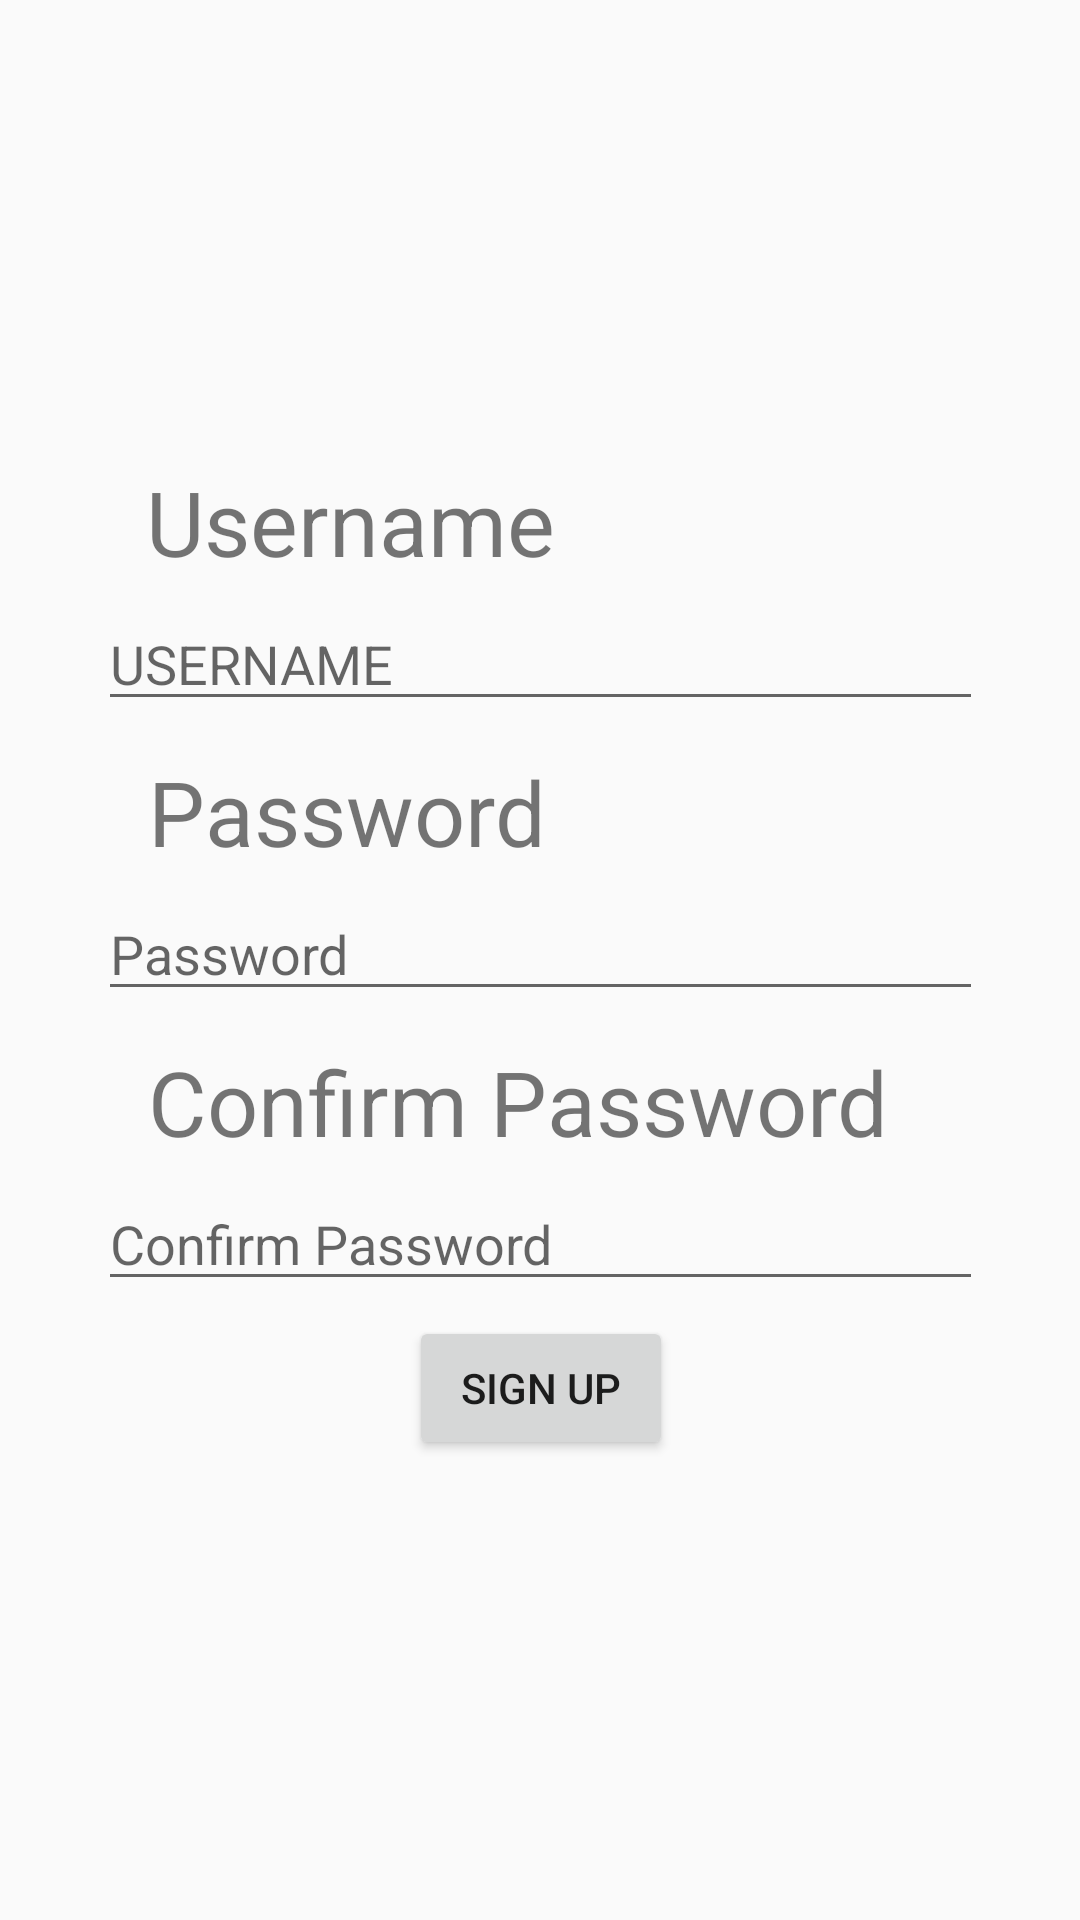

Produce the Android XML layout that renders to this screen, including the resource entries it uses.
<!-- AndroidManifest.xml: application theme AppTheme -->
<!-- res/layout/activity_login.xml -->
<?xml version="1.0" encoding="utf-8"?>
<android.support.constraint.ConstraintLayout
    xmlns:android="http://schemas.android.com/apk/res/android"
    xmlns:app="http://schemas.android.com/apk/res-auto"
    xmlns:tools="http://schemas.android.com/tools"
    android:layout_width="match_parent"
    android:layout_height="match_parent"
    tools:context=".Login">


    <LinearLayout
        android:layout_width="368dp"
        android:layout_height="495dp"
        android:layout_marginBottom="8dp"
        android:layout_marginEnd="8dp"
        android:layout_marginStart="8dp"
        android:layout_marginTop="8dp"
        android:orientation="vertical"
        android:gravity="center"
        app:layout_constraintBottom_toBottomOf="parent"
        app:layout_constraintEnd_toEndOf="parent"
        app:layout_constraintStart_toStartOf="parent"
        app:layout_constraintTop_toTopOf="parent">

        <TextView
            android:id="@+id/textView2"
            android:layout_width="263dp"
            android:layout_height="wrap_content"
            android:layout_marginBottom="5dp"
            android:text="@string/username"
            android:textSize="30sp"/>

        <EditText
            android:id="@+id/username"

            android:layout_width="295dp"
            android:layout_height="wrap_content"
            android:layout_marginBottom="10dp"
            android:ems="10"
            android:hint="@string/Uusername"
            android:inputType="textPersonName"/>

        <TextView
            android:id="@+id/textView3"

            android:layout_width="262dp"
            android:layout_height="wrap_content"
            android:layout_marginBottom="5dp"
            android:text="@string/password"
            android:textSize="30sp"/>


        <EditText
            android:id="@+id/password"

            android:layout_width="295dp"
            android:layout_height="wrap_content"
            android:layout_marginBottom="10dp"
            android:ems="10"
            android:hint="@string/password"
            android:inputType="textPassword"/>

        <TextView
            android:id="@+id/textView5"

            android:layout_width="262dp"
            android:layout_height="wrap_content"
            android:layout_marginBottom="5dp"
            android:text="@string/confirm_password"
            android:textSize="30sp"/>

        <EditText
            android:id="@+id/confirmPassword"

            android:layout_width="295dp"
            android:layout_height="wrap_content"
            android:layout_marginBottom="5dp"
            android:ems="10"
            android:hint="@string/confirm_password"
            android:inputType="textPassword"
            />

        <Button
            android:id="@+id/button3"
            android:layout_width="wrap_content"
            android:layout_height="wrap_content"
            android:onClick="bartenderSignUp"
            android:text="@string/sign_up"/>

    </LinearLayout>
</android.support.constraint.ConstraintLayout>
<!-- resources referenced by this layout -->
<resources>
  <string name="Uusername">USERNAME</string>
  <string name="confirm_password">Confirm Password</string>
  <string name="password">Password</string>
  <string name="sign_up">Sign UP</string>
  <string name="username">Username</string>
  <style name="AppTheme" parent="Theme.AppCompat.Light.DarkActionBar">
          
          <item name="colorPrimary">@color/colorPrimary</item>
          <item name="colorPrimaryDark">@color/colorPrimaryDark</item>
          <item name="colorAccent">@color/colorAccent</item>
      </style>
  <!-- not gathered from this repository: default colours our renderer supplied (Android Studio template values) -->
  <color name="colorPrimary">#FF6200EE</color>
  <color name="colorPrimaryDark">#FF3700B3</color>
  <color name="colorAccent">#FF03DAC5</color>
</resources>
